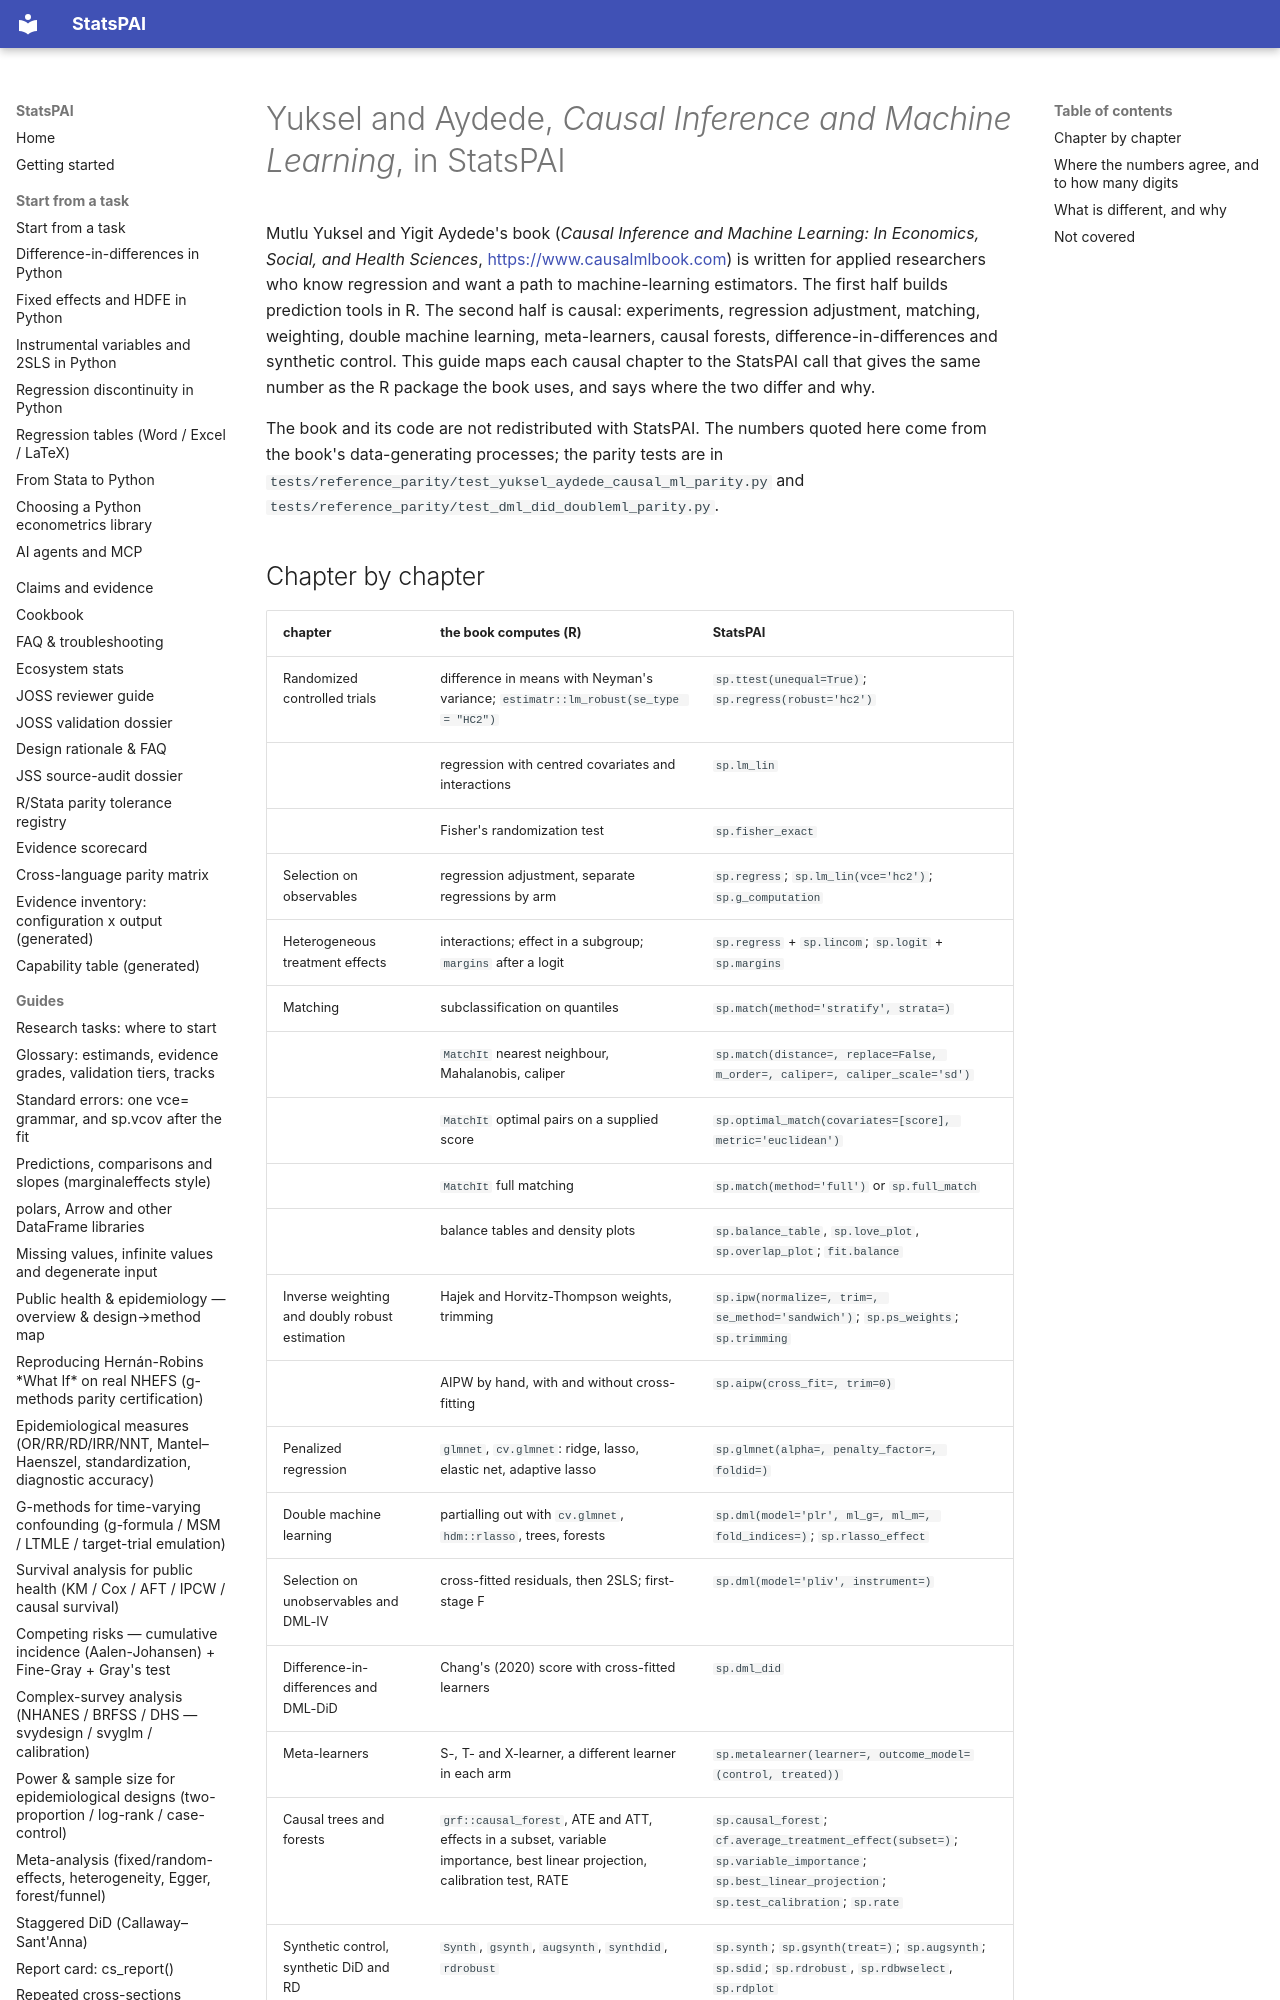

repository: brycewang-stanford/StatsPAI · page: guides/yuksel_aydede_causal_ml/index.html · generator: mkdocs

# Yuksel and Aydede, *Causal Inference and Machine Learning*, in StatsPAI

Mutlu Yuksel and Yigit Aydede's book (*Causal Inference and Machine
Learning: In Economics, Social, and Health Sciences*,
<https://www.causalmlbook.com>) is written for applied researchers who
know regression and want a path to machine-learning estimators. The first
half builds prediction tools in R. The second half is causal: experiments,
regression adjustment, matching, weighting, double machine learning,
meta-learners, causal forests, difference-in-differences and synthetic
control. This guide maps each causal chapter to the StatsPAI call that
gives the same number as the R package the book uses, and says where the
two differ and why.

The book and its code are not redistributed with StatsPAI. The numbers
quoted here come from the book's data-generating processes; the parity
tests are in `tests/reference_parity/test_yuksel_aydede_causal_ml_parity.py`
and `tests/reference_parity/test_dml_did_doubleml_parity.py`.
